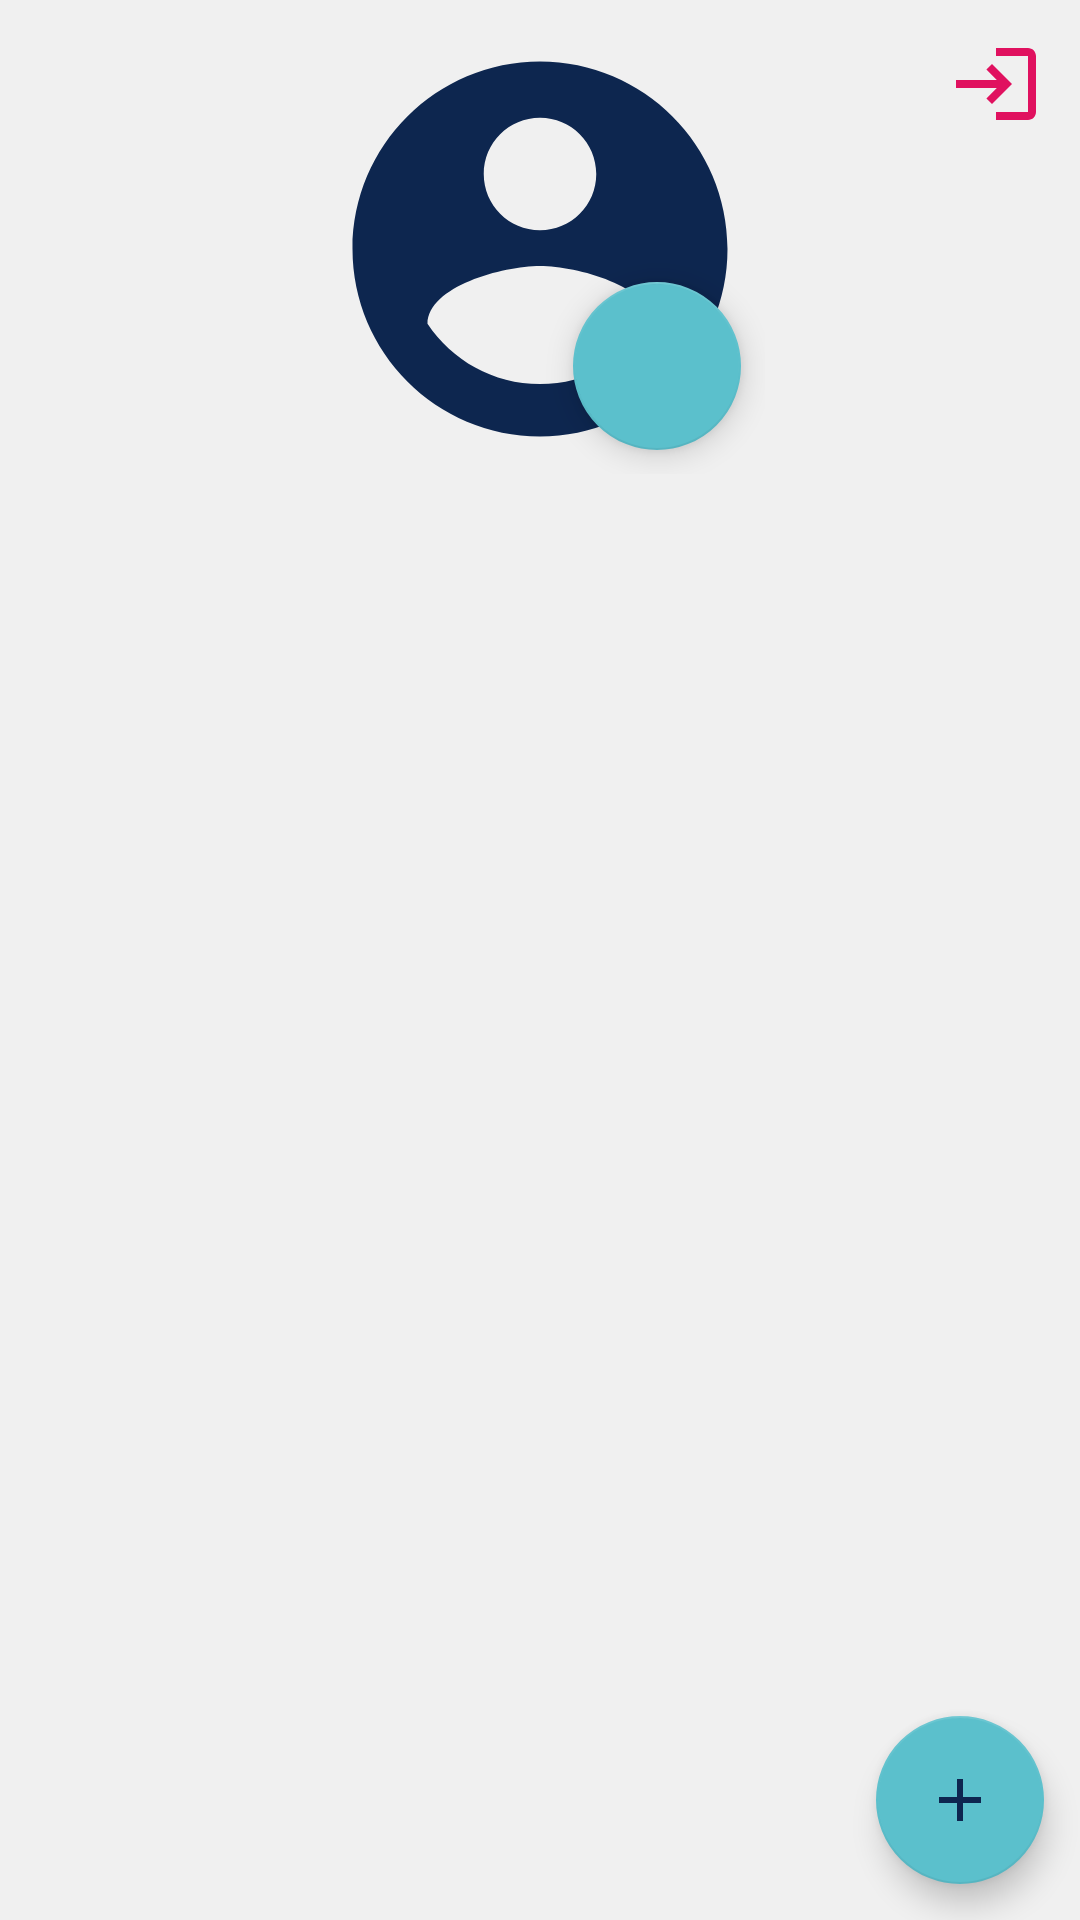

Reconstruct the res/layout file that produces this screen, plus the resources it refers to.
<!-- AndroidManifest.xml: application theme AppTheme -->
<!-- res/layout/activity_user_account.xml -->
<?xml version="1.0" encoding="utf-8"?>
<RelativeLayout xmlns:android="http://schemas.android.com/apk/res/android"
    xmlns:tools="http://schemas.android.com/tools"
    android:layout_width="match_parent"
    android:layout_height="match_parent"
    android:background="@color/colorDarkestWhite"
    tools:context=".ui.activity.account.UserAccountActivity">

    <ImageView
        android:id="@+id/activity_user_acc_btn_signout"
        android:layout_width="wrap_content"
        android:layout_height="wrap_content"
        android:layout_alignParentEnd="true"
        android:layout_margin="12dp"
        android:src="@drawable/ic_logout" />

    <FrameLayout
        android:id="@+id/activity_user_acc_container_image"
        android:layout_width="wrap_content"
        android:layout_height="wrap_content"
        android:layout_centerHorizontal="true"
        android:layout_margin="8dp">

        <ImageView
            android:layout_width="150dp"
            android:layout_height="150dp"
            android:src="@drawable/ic_account" />

        <com.google.android.material.floatingactionbutton.FloatingActionButton
            android:id="@+id/activity_user_acc_btn_update"
            android:layout_width="wrap_content"
            android:layout_height="wrap_content"
            android:layout_gravity="end|bottom"
            android:layout_margin="8dp"
            android:src="@drawable/ic_edit" />

    </FrameLayout>

    <LinearLayout
        android:id="@+id/activity_user_acc_container_tv"
        android:layout_width="match_parent"
        android:layout_height="wrap_content"
        android:layout_below="@id/activity_user_acc_container_image"
        android:layout_marginBottom="8dp"
        android:orientation="vertical">

        <TextView
            android:id="@+id/activity_user_acc_tv_username"
            style="@style/CodeFontBold"
            android:layout_margin="2dp"
            android:gravity="center" />

        <TextView
            android:id="@+id/activity_user_acc_tv_email"
            style="@style/CodeFontRegular"
            android:layout_margin="2dp"
            android:gravity="center" />

        <TextView
            android:id="@+id/activity_user_acc_tv_address"
            style="@style/CodeFontRegular"
            android:layout_margin="2dp"
            android:gravity="center" />

        <TextView
            android:id="@+id/activity_user_acc_tv_phone"
            style="@style/CodeFontItallic"
            android:layout_margin="2dp"
            android:gravity="center" />

    </LinearLayout>

    <com.google.android.material.floatingactionbutton.FloatingActionButton
        android:id="@+id/activity_user_acc_fab_add"
        android:layout_width="wrap_content"
        android:layout_height="wrap_content"
        android:layout_alignParentEnd="true"
        android:layout_alignParentBottom="true"
        android:layout_margin="12dp"
        android:src="@drawable/ic_add" />

    <androidx.recyclerview.widget.RecyclerView
        android:id="@+id/activity_user_acc_rv_product"
        android:layout_width="match_parent"
        android:layout_height="match_parent"
        android:layout_below="@id/activity_user_acc_container_tv" />

</RelativeLayout>
<!-- resources referenced by this layout -->
<resources>
  <color name="colorDarkestWhite">#F0F0F0</color>
  <!-- drawable ic_account (drawable) -->
  <vector xmlns:android="http://schemas.android.com/apk/res/android"
      android:width="32dp"
      android:height="32dp"
      android:tint="#0D264F"
      android:viewportWidth="24"
      android:viewportHeight="24">
      <path
          android:fillColor="@android:color/white"
          android:pathData="M12,2C6.48,2 2,6.48 2,12s4.48,10 10,10 10,-4.48 10,-10S17.52,2 12,2zM12,5c1.66,0 3,1.34 3,3s-1.34,3 -3,3 -3,-1.34 -3,-3 1.34,-3 3,-3zM12,19.2c-2.5,0 -4.71,-1.28 -6,-3.22 0.03,-1.99 4,-3.08 6,-3.08 1.99,0 5.97,1.09 6,3.08 -1.29,1.94 -3.5,3.22 -6,3.22z" />
  </vector>
  <!-- drawable ic_add (drawable) -->
  <vector xmlns:android="http://schemas.android.com/apk/res/android"
      android:width="24dp"
      android:height="24dp"
      android:tint="#0D264F"
      android:viewportWidth="24"
      android:viewportHeight="24">
      <path
          android:fillColor="@android:color/white"
          android:pathData="M19,13h-6v6h-2v-6H5v-2h6V5h2v6h6v2z" />
  </vector>
  <!-- drawable ic_logout (drawable) -->
  <vector xmlns:android="http://schemas.android.com/apk/res/android"
      android:width="32dp"
      android:height="32dp"
      android:tint="@color/colorRed"
      android:viewportWidth="24"
      android:viewportHeight="24">
      <path
          android:fillColor="@android:color/white"
          android:pathData="M11,7L9.6,8.4l2.6,2.6H2v2h10.2l-2.6,2.6L11,17l5,-5L11,7zM20,19h-8v2h8c1.1,0 2,-0.9 2,-2V5c0,-1.1 -0.9,-2 -2,-2h-8v2h8V19z" />
  </vector>
  <style name="CodeFontBold" parent="@android:style/TextAppearance.Large">
          <item name="android:layout_width">match_parent</item>
          <item name="android:layout_height">wrap_content</item>
          <item name="android:fontFamily">@font/helvetica_bold</item>
          <item name="android:textSize">16sp</item>
      </style>
  <style name="CodeFontItallic" parent="@android:style/TextAppearance.Medium">
          <item name="android:layout_width">match_parent</item>
          <item name="android:layout_height">wrap_content</item>
          <item name="android:fontFamily">@font/helvetica_itallic</item>
          <item name="android:textSize">14sp</item>
      </style>
  <style name="CodeFontRegular" parent="@android:style/TextAppearance.Medium">
          <item name="android:layout_width">match_parent</item>
          <item name="android:layout_height">wrap_content</item>
          <item name="android:fontFamily">@font/helvetica_medium</item>
          <item name="android:textSize">14sp</item>
      </style>
  <style name="AppTheme" parent="Theme.AppCompat.Light.NoActionBar">
          <item name="colorPrimary">@color/colorPrimary</item>
          <item name="colorPrimaryDark">@color/colorPrimary</item>
          <item name="colorAccent">@color/colorAccent</item>
      </style>
  <color name="colorRed">#e0115f</color>
  <color name="colorPrimary">#0d264f</color>
  <color name="colorAccent">#5bc0cc</color>
</resources>
